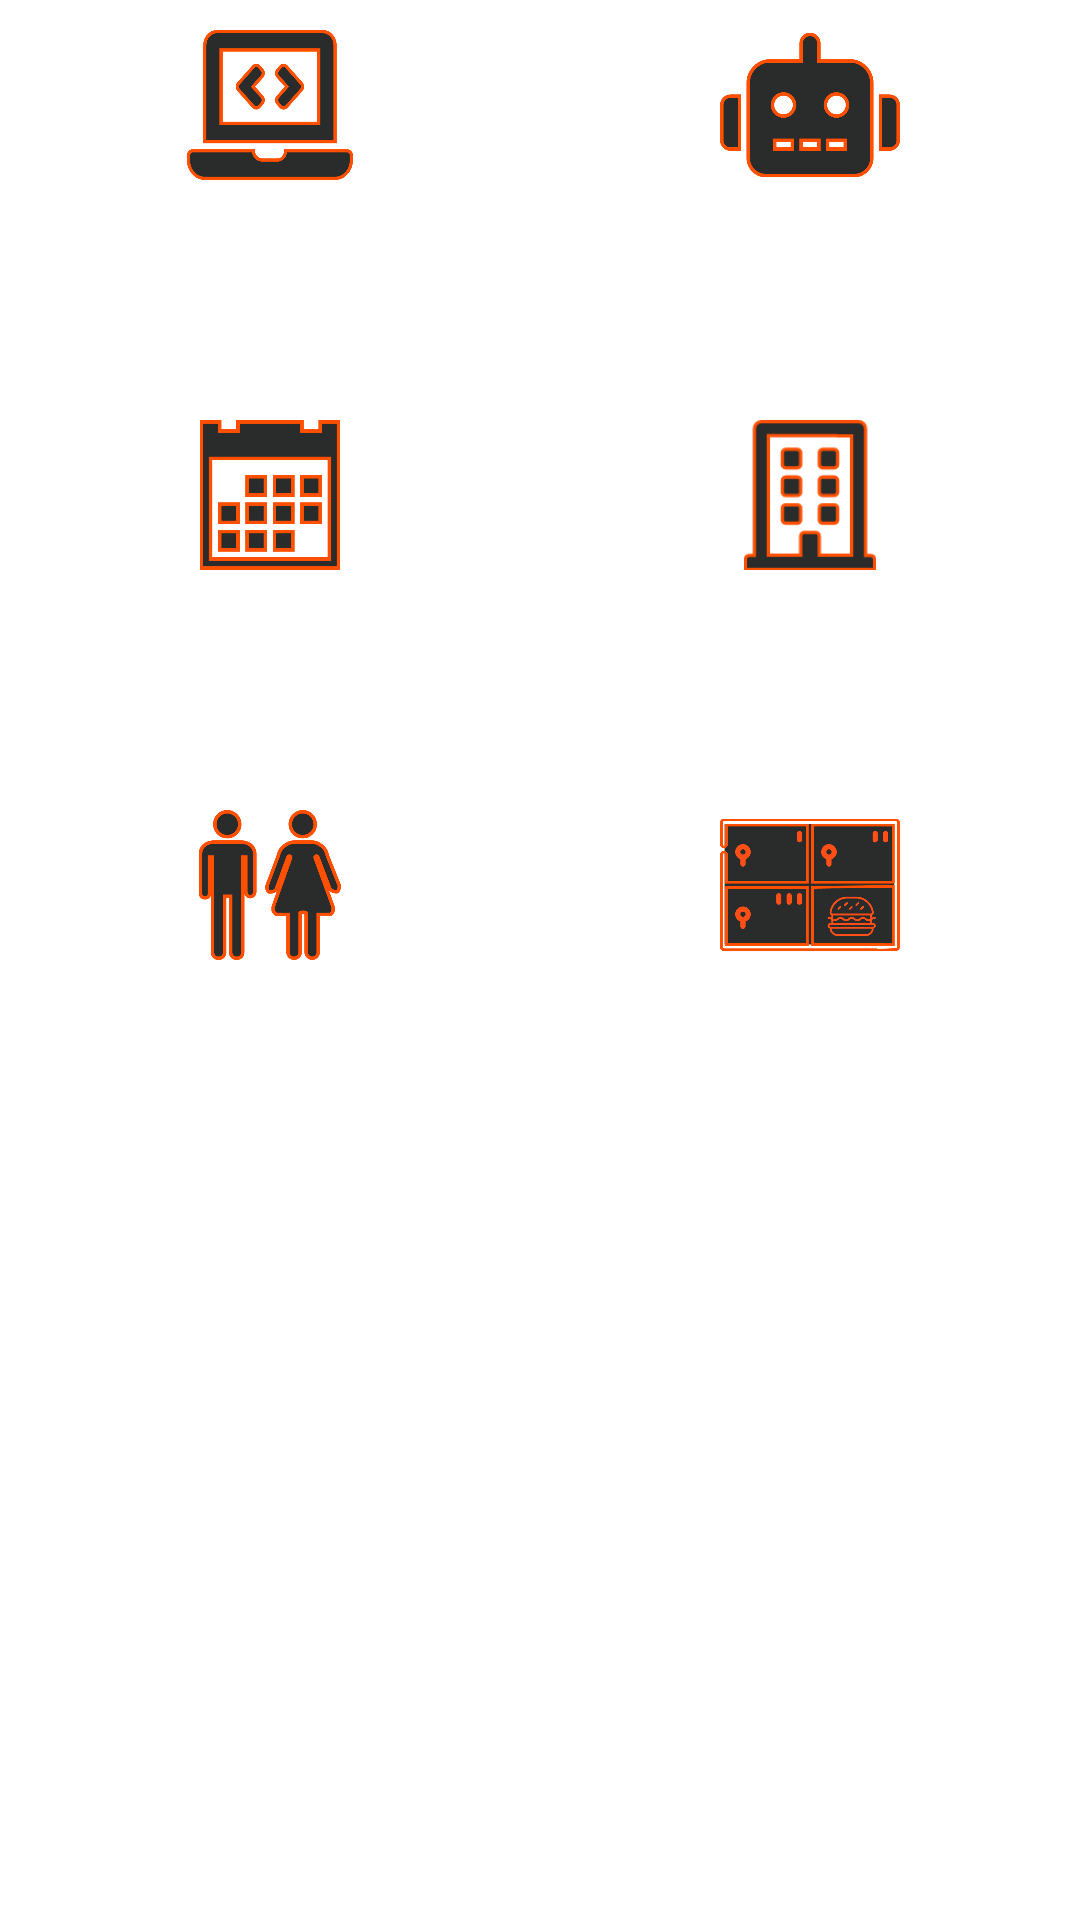

Reconstruct the res/layout file that produces this screen, plus the resources it refers to.
<!-- AndroidManifest.xml: application theme Theme.J6appandroiddemo -->
<!-- res/layout/all_feat_expanded.xml -->
<?xml version="1.0" encoding="utf-8"?>
<LinearLayout
    xmlns:android="http://schemas.android.com/apk/res/android"
    android:id="@+id/all_features_expanded"
    android:layout_width="match_parent"
    android:layout_height="0dp"
    android:orientation="vertical"
    android:animateLayoutChanges="true">
    <LinearLayout
        android:layout_width="match_parent"
        android:layout_height="wrap_content">
        <LinearLayout
            android:layout_width="0dp"
            android:layout_height="100dp"
            android:layout_weight="1"
            android:orientation="vertical"
            android:background="@drawable/all_feat_bg"
            android:layout_marginLeft="25dp"
            android:layout_marginRight="25dp">
            <ImageView
                android:layout_width="60dp"
                android:layout_height="50dp"
                android:src="@drawable/ccms"
                android:layout_gravity="center_horizontal"
                android:layout_marginTop="10dp"/>
            <TextView
                android:layout_width="wrap_content"
                android:layout_height="wrap_content"
                android:text="CCMS"
                android:textColor="@color/white"
                android:textSize="21dp"
                android:layout_gravity="center_horizontal"/>
        </LinearLayout>
        <LinearLayout
            android:layout_width="0dp"
            android:layout_height="100dp"
            android:layout_weight="1"
            android:orientation="vertical"
            android:background="@drawable/all_feat_bg"
            android:layout_marginLeft="25dp"
            android:layout_marginRight="25dp">
            <ImageView
                android:layout_width="60dp"
                android:layout_height="50dp"
                android:src="@drawable/robot"
                android:layout_gravity="center_horizontal"
                android:layout_marginTop="10dp"/>
            <TextView
                android:layout_width="wrap_content"
                android:layout_height="wrap_content"
                android:text="Robot"
                android:textColor="@color/white"
                android:textSize="21dp"
                android:layout_gravity="center_horizontal"/>
        </LinearLayout>
    </LinearLayout>
    <LinearLayout
        android:layout_width="match_parent"
        android:layout_height="wrap_content"
        android:layout_marginTop="30dp">
        <LinearLayout
            android:layout_width="0dp"
            android:layout_height="100dp"
            android:layout_weight="1"
            android:orientation="vertical"
            android:background="@drawable/all_feat_bg"
            android:layout_marginLeft="25dp"
            android:layout_marginRight="25dp">
            <ImageView
                android:layout_width="60dp"
                android:layout_height="50dp"
                android:src="@drawable/metro_calendar"
                android:layout_gravity="center_horizontal"
                android:layout_marginTop="10dp"/>
            <TextView
                android:layout_width="wrap_content"
                android:layout_height="wrap_content"
                android:text="Facilities Booking"
                android:textColor="@color/white"
                android:textSize="16dp"
                android:layout_gravity="center"
                android:maxLines="2"
                android:layout_marginLeft="12dp"
                android:layout_marginRight="12dp"
                android:gravity="center"/>
        </LinearLayout>
        <LinearLayout
            android:layout_width="0dp"
            android:layout_height="100dp"
            android:layout_weight="1"
            android:orientation="vertical"
            android:background="@drawable/all_feat_bg"
            android:layout_marginLeft="25dp"
            android:layout_marginRight="25dp">
            <ImageView
                android:layout_width="60dp"
                android:layout_height="50dp"
                android:src="@drawable/bim"
                android:layout_gravity="center_horizontal"
                android:layout_marginTop="10dp"/>
            <TextView
                android:layout_width="wrap_content"
                android:layout_height="wrap_content"
                android:text="BIM"
                android:textColor="@color/white"
                android:textSize="21dp"
                android:layout_gravity="center_horizontal"/>
        </LinearLayout>
    </LinearLayout>
    <LinearLayout
        android:layout_width="match_parent"
        android:layout_height="wrap_content"
        android:layout_marginTop="30dp">
        <LinearLayout
            android:layout_width="0dp"
            android:layout_height="100dp"
            android:layout_weight="1"
            android:orientation="vertical"
            android:background="@drawable/all_feat_bg"
            android:layout_marginLeft="25dp"
            android:layout_marginRight="25dp">
            <ImageView
                android:layout_width="60dp"
                android:layout_height="50dp"
                android:src="@drawable/toilet"
                android:layout_gravity="center_horizontal"
                android:layout_marginTop="10dp"/>
            <TextView
                android:layout_width="wrap_content"
                android:layout_height="wrap_content"
                android:text="@string/smart_washroom"
                android:textColor="@color/white"
                android:textSize="16dp"
                android:layout_gravity="center"
                android:maxLines="2"
                android:layout_marginLeft="12dp"
                android:layout_marginRight="12dp"
                android:gravity="center"/>
        </LinearLayout>
        <LinearLayout
            android:layout_width="0dp"
            android:layout_height="100dp"
            android:layout_weight="1"
            android:orientation="vertical"
            android:background="@drawable/all_feat_bg"
            android:layout_marginLeft="25dp"
            android:layout_marginRight="25dp">
            <ImageView
                android:layout_width="60dp"
                android:layout_height="50dp"
                android:src="@drawable/locker"
                android:layout_gravity="center_horizontal"
                android:layout_marginTop="10dp"/>
            <TextView
                android:layout_width="wrap_content"
                android:layout_height="wrap_content"
                android:text="@string/food_locker"
                android:textColor="@color/white"
                android:textSize="21dp"
                android:layout_gravity="center_horizontal"/>
        </LinearLayout>
    </LinearLayout>
</LinearLayout>
<!-- resources referenced by this layout -->
<resources>
  <color name="white">#FFFFFFFF</color>
  <!-- drawable bim: png bitmap (drawable-v24, 2680 bytes) -->
  <!-- drawable ccms: png bitmap (drawable-v24, 30070 bytes) -->
  <!-- drawable locker: png bitmap (drawable-v24, 25688 bytes) -->
  <!-- drawable metro_calendar: png bitmap (drawable-v24, 10709 bytes) -->
  <!-- drawable robot: png bitmap (drawable-v24, 26050 bytes) -->
  <!-- drawable toilet: png bitmap (drawable-v24, 23928 bytes) -->
  <string name="food_locker">Food Locker</string>
  <string name="smart_washroom">Smart Washroom</string>
  <style name="Theme.J6appandroiddemo" parent="Theme.MaterialComponents.DayNight.DarkActionBar">
          
          <item name="colorPrimary">@color/purple_500</item>
          <item name="colorPrimaryVariant">@color/purple_700</item>
          <item name="colorOnPrimary">@color/white</item>
          
          <item name="colorSecondary">@color/teal_200</item>
          <item name="colorSecondaryVariant">@color/teal_700</item>
          <item name="colorOnSecondary">@color/black</item>
          
          <item name="android:statusBarColor" tools:targetApi="l">?attr/colorPrimaryVariant</item>
          
      </style>
  <color name="purple_500">#FF6200EE</color>
  <color name="purple_700">#FF3700B3</color>
  <color name="teal_200">#FF03DAC5</color>
  <color name="teal_700">#FF018786</color>
  <color name="black">#FF000000</color>
</resources>
